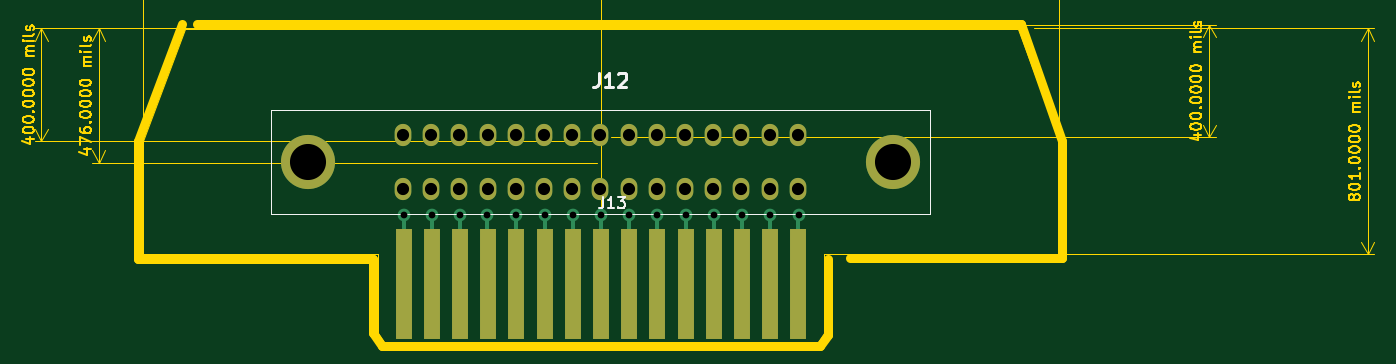
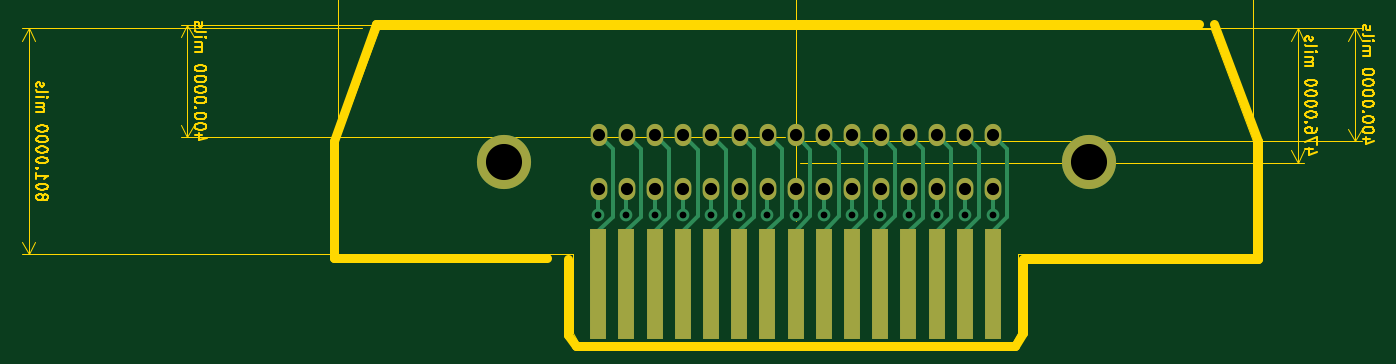
Circuit board: 11 layer files. Board 83.2 x 50.2 mm.
- bottom_copper: right_angle-B_Cu.gbr (10365 bytes)
- bottom_mask: right_angle-B_Mask.gbr (1850 bytes)
- paste: right_angle-B_Paste.gbr (497 bytes)
- bottom_silk: right_angle-B_Silkscreen.gbr (498 bytes)
- outline: right_angle-Edge_Cuts.gbr (36401 bytes)
- outline: right_angle-Edge_Cuts_Mill.gbr (17566 bytes)
- top_copper: right_angle-F_Cu.gbr (6358 bytes)
- top_mask: right_angle-F_Mask.gbr (1850 bytes)
- paste: right_angle-F_Paste.gbr (497 bytes)
- top_silk: right_angle-F_Silkscreen.gbr (3028 bytes)
- drill: right_angle.drl (1323 bytes)

=== bottom_copper: right_angle-B_Cu.gbr (10365 bytes, source omitted) ===
=== bottom_mask: right_angle-B_Mask.gbr ===
%TF.GenerationSoftware,KiCad,Pcbnew,7.0.11-7.0.11~ubuntu22.04.1*%
%TF.CreationDate,2024-10-06T05:31:21-04:00*%
%TF.ProjectId,right_angle,72696768-745f-4616-9e67-6c652e6b6963,DEV*%
%TF.SameCoordinates,Original*%
%TF.FileFunction,Soldermask,Bot*%
%TF.FilePolarity,Negative*%
%FSLAX46Y46*%
G04 Gerber Fmt 4.6, Leading zero omitted, Abs format (unit mm)*
G04 Created by KiCad (PCBNEW 7.0.11-7.0.11~ubuntu22.04.1) date 2024-10-06 05:31:21*
%MOMM*%
%LPD*%
G01*
G04 APERTURE LIST*
%ADD10O,1.500000X2.000000*%
%ADD11C,4.875000*%
%ADD12R,1.524000X9.906000*%
G04 APERTURE END LIST*
D10*
%TO.C,J12*%
X108686600Y-128383600D03*
X108686600Y-133209600D03*
X111226600Y-128383600D03*
X111226600Y-133209600D03*
X113766600Y-128383600D03*
X113766600Y-133209600D03*
X116306600Y-128383600D03*
X116306600Y-133209600D03*
X118846600Y-128383600D03*
X118846600Y-133209600D03*
X121386600Y-128383600D03*
X121386600Y-133209600D03*
X123926600Y-128383600D03*
X123926600Y-133209600D03*
X126466600Y-128383600D03*
X126466600Y-133209600D03*
X129006600Y-128383600D03*
X129006600Y-133209600D03*
X131546600Y-128383600D03*
X131546600Y-133209600D03*
X134086600Y-128383600D03*
X134086600Y-133209600D03*
X136626600Y-128383600D03*
X136626600Y-133209600D03*
X139166600Y-128383600D03*
X139166600Y-133209600D03*
X141706600Y-128383600D03*
X141706600Y-133209600D03*
X144246600Y-128383600D03*
X144246600Y-133209600D03*
D11*
X100116600Y-130784600D03*
X152816600Y-130784600D03*
%TD*%
D12*
%TO.C,J13*%
X108737400Y-141769400D03*
X111277400Y-141769400D03*
X113817400Y-141769400D03*
X116357400Y-141769400D03*
X118897400Y-141769400D03*
X121437400Y-141769400D03*
X123977400Y-141769400D03*
X126517400Y-141769400D03*
X129057400Y-141769400D03*
X131597400Y-141769400D03*
X134137400Y-141769400D03*
X136677400Y-141769400D03*
X139217400Y-141769400D03*
X141757400Y-141769400D03*
X144297400Y-141769400D03*
%TD*%
M02*

=== paste: right_angle-B_Paste.gbr ===
%TF.GenerationSoftware,KiCad,Pcbnew,7.0.11-7.0.11~ubuntu22.04.1*%
%TF.CreationDate,2024-10-06T05:31:21-04:00*%
%TF.ProjectId,right_angle,72696768-745f-4616-9e67-6c652e6b6963,DEV*%
%TF.SameCoordinates,Original*%
%TF.FileFunction,Paste,Bot*%
%TF.FilePolarity,Positive*%
%FSLAX46Y46*%
G04 Gerber Fmt 4.6, Leading zero omitted, Abs format (unit mm)*
G04 Created by KiCad (PCBNEW 7.0.11-7.0.11~ubuntu22.04.1) date 2024-10-06 05:31:21*
%MOMM*%
%LPD*%
G01*
G04 APERTURE LIST*
G04 APERTURE END LIST*
M02*

=== bottom_silk: right_angle-B_Silkscreen.gbr ===
%TF.GenerationSoftware,KiCad,Pcbnew,7.0.11-7.0.11~ubuntu22.04.1*%
%TF.CreationDate,2024-10-06T05:31:21-04:00*%
%TF.ProjectId,right_angle,72696768-745f-4616-9e67-6c652e6b6963,DEV*%
%TF.SameCoordinates,Original*%
%TF.FileFunction,Legend,Bot*%
%TF.FilePolarity,Positive*%
%FSLAX46Y46*%
G04 Gerber Fmt 4.6, Leading zero omitted, Abs format (unit mm)*
G04 Created by KiCad (PCBNEW 7.0.11-7.0.11~ubuntu22.04.1) date 2024-10-06 05:31:21*
%MOMM*%
%LPD*%
G01*
G04 APERTURE LIST*
G04 APERTURE END LIST*
M02*

=== outline: right_angle-Edge_Cuts.gbr (36401 bytes, source omitted) ===
=== outline: right_angle-Edge_Cuts_Mill.gbr (17566 bytes, source omitted) ===
=== top_copper: right_angle-F_Cu.gbr (6358 bytes, source omitted) ===
=== top_mask: right_angle-F_Mask.gbr ===
%TF.GenerationSoftware,KiCad,Pcbnew,7.0.11-7.0.11~ubuntu22.04.1*%
%TF.CreationDate,2024-10-06T05:31:21-04:00*%
%TF.ProjectId,right_angle,72696768-745f-4616-9e67-6c652e6b6963,DEV*%
%TF.SameCoordinates,Original*%
%TF.FileFunction,Soldermask,Top*%
%TF.FilePolarity,Negative*%
%FSLAX46Y46*%
G04 Gerber Fmt 4.6, Leading zero omitted, Abs format (unit mm)*
G04 Created by KiCad (PCBNEW 7.0.11-7.0.11~ubuntu22.04.1) date 2024-10-06 05:31:21*
%MOMM*%
%LPD*%
G01*
G04 APERTURE LIST*
%ADD10O,1.500000X2.000000*%
%ADD11C,4.875000*%
%ADD12R,1.524000X9.906000*%
G04 APERTURE END LIST*
D10*
%TO.C,J12*%
X108686600Y-128383600D03*
X108686600Y-133209600D03*
X111226600Y-128383600D03*
X111226600Y-133209600D03*
X113766600Y-128383600D03*
X113766600Y-133209600D03*
X116306600Y-128383600D03*
X116306600Y-133209600D03*
X118846600Y-128383600D03*
X118846600Y-133209600D03*
X121386600Y-128383600D03*
X121386600Y-133209600D03*
X123926600Y-128383600D03*
X123926600Y-133209600D03*
X126466600Y-128383600D03*
X126466600Y-133209600D03*
X129006600Y-128383600D03*
X129006600Y-133209600D03*
X131546600Y-128383600D03*
X131546600Y-133209600D03*
X134086600Y-128383600D03*
X134086600Y-133209600D03*
X136626600Y-128383600D03*
X136626600Y-133209600D03*
X139166600Y-128383600D03*
X139166600Y-133209600D03*
X141706600Y-128383600D03*
X141706600Y-133209600D03*
X144246600Y-128383600D03*
X144246600Y-133209600D03*
D11*
X100116600Y-130784600D03*
X152816600Y-130784600D03*
%TD*%
D12*
%TO.C,J13*%
X108737400Y-141769400D03*
X111277400Y-141769400D03*
X113817400Y-141769400D03*
X116357400Y-141769400D03*
X118897400Y-141769400D03*
X121437400Y-141769400D03*
X123977400Y-141769400D03*
X126517400Y-141769400D03*
X129057400Y-141769400D03*
X131597400Y-141769400D03*
X134137400Y-141769400D03*
X136677400Y-141769400D03*
X139217400Y-141769400D03*
X141757400Y-141769400D03*
X144297400Y-141769400D03*
%TD*%
M02*

=== paste: right_angle-F_Paste.gbr ===
%TF.GenerationSoftware,KiCad,Pcbnew,7.0.11-7.0.11~ubuntu22.04.1*%
%TF.CreationDate,2024-10-06T05:31:21-04:00*%
%TF.ProjectId,right_angle,72696768-745f-4616-9e67-6c652e6b6963,DEV*%
%TF.SameCoordinates,Original*%
%TF.FileFunction,Paste,Top*%
%TF.FilePolarity,Positive*%
%FSLAX46Y46*%
G04 Gerber Fmt 4.6, Leading zero omitted, Abs format (unit mm)*
G04 Created by KiCad (PCBNEW 7.0.11-7.0.11~ubuntu22.04.1) date 2024-10-06 05:31:21*
%MOMM*%
%LPD*%
G01*
G04 APERTURE LIST*
G04 APERTURE END LIST*
M02*

=== top_silk: right_angle-F_Silkscreen.gbr ===
%TF.GenerationSoftware,KiCad,Pcbnew,7.0.11-7.0.11~ubuntu22.04.1*%
%TF.CreationDate,2024-10-06T05:31:21-04:00*%
%TF.ProjectId,right_angle,72696768-745f-4616-9e67-6c652e6b6963,DEV*%
%TF.SameCoordinates,Original*%
%TF.FileFunction,Legend,Top*%
%TF.FilePolarity,Positive*%
%FSLAX46Y46*%
G04 Gerber Fmt 4.6, Leading zero omitted, Abs format (unit mm)*
G04 Created by KiCad (PCBNEW 7.0.11-7.0.11~ubuntu22.04.1) date 2024-10-06 05:31:21*
%MOMM*%
%LPD*%
G01*
G04 APERTURE LIST*
%ADD10C,0.254000*%
%ADD11C,0.150000*%
%ADD12C,0.100000*%
G04 APERTURE END LIST*
D10*
X126317305Y-122722918D02*
X126317305Y-123630061D01*
X126317305Y-123630061D02*
X126256828Y-123811489D01*
X126256828Y-123811489D02*
X126135876Y-123932442D01*
X126135876Y-123932442D02*
X125954447Y-123992918D01*
X125954447Y-123992918D02*
X125833495Y-123992918D01*
X127587305Y-123992918D02*
X126861590Y-123992918D01*
X127224447Y-123992918D02*
X127224447Y-122722918D01*
X127224447Y-122722918D02*
X127103495Y-122904346D01*
X127103495Y-122904346D02*
X126982543Y-123025299D01*
X126982543Y-123025299D02*
X126861590Y-123085775D01*
X128071114Y-122843870D02*
X128131590Y-122783394D01*
X128131590Y-122783394D02*
X128252543Y-122722918D01*
X128252543Y-122722918D02*
X128554924Y-122722918D01*
X128554924Y-122722918D02*
X128675876Y-122783394D01*
X128675876Y-122783394D02*
X128736352Y-122843870D01*
X128736352Y-122843870D02*
X128796829Y-122964822D01*
X128796829Y-122964822D02*
X128796829Y-123085775D01*
X128796829Y-123085775D02*
X128736352Y-123267203D01*
X128736352Y-123267203D02*
X128010638Y-123992918D01*
X128010638Y-123992918D02*
X128796829Y-123992918D01*
D11*
X126713676Y-133947819D02*
X126713676Y-134662104D01*
X126713676Y-134662104D02*
X126666057Y-134804961D01*
X126666057Y-134804961D02*
X126570819Y-134900200D01*
X126570819Y-134900200D02*
X126427962Y-134947819D01*
X126427962Y-134947819D02*
X126332724Y-134947819D01*
X127713676Y-134947819D02*
X127142248Y-134947819D01*
X127427962Y-134947819D02*
X127427962Y-133947819D01*
X127427962Y-133947819D02*
X127332724Y-134090676D01*
X127332724Y-134090676D02*
X127237486Y-134185914D01*
X127237486Y-134185914D02*
X127142248Y-134233533D01*
X128047010Y-133947819D02*
X128666057Y-133947819D01*
X128666057Y-133947819D02*
X128332724Y-134328771D01*
X128332724Y-134328771D02*
X128475581Y-134328771D01*
X128475581Y-134328771D02*
X128570819Y-134376390D01*
X128570819Y-134376390D02*
X128618438Y-134424009D01*
X128618438Y-134424009D02*
X128666057Y-134519247D01*
X128666057Y-134519247D02*
X128666057Y-134757342D01*
X128666057Y-134757342D02*
X128618438Y-134852580D01*
X128618438Y-134852580D02*
X128570819Y-134900200D01*
X128570819Y-134900200D02*
X128475581Y-134947819D01*
X128475581Y-134947819D02*
X128189867Y-134947819D01*
X128189867Y-134947819D02*
X128094629Y-134900200D01*
X128094629Y-134900200D02*
X128047010Y-134852580D01*
D12*
%TO.C,J12*%
X156121600Y-135459600D02*
X156121600Y-126109600D01*
X156121600Y-126109600D02*
X96811600Y-126109600D01*
X96811600Y-135459600D02*
X156121600Y-135459600D01*
X96811600Y-126109600D02*
X96811600Y-135459600D01*
%TD*%
M02*

=== drill: right_angle.drl ===
M48
; DRILL file {KiCad 7.0.11-7.0.11~ubuntu22.04.1} date Sun 06 Oct 2024 05:31:24 AM EDT
; FORMAT={-:-/ absolute / metric / decimal}
; #@! TF.CreationDate,2024-10-06T05:31:24-04:00
; #@! TF.GenerationSoftware,Kicad,Pcbnew,7.0.11-7.0.11~ubuntu22.04.1
; #@! TF.FileFunction,MixedPlating,1,2
FMAT,2
METRIC
; #@! TA.AperFunction,Plated,PTH,ViaDrill
T1C0.610
; #@! TA.AperFunction,Plated,PTH,ComponentDrill
T2C1.100
; #@! TA.AperFunction,Plated,PTH,ComponentDrill
T3C3.250
%
G90
G05
T1
X108.737Y-135.521
X111.277Y-135.521
X113.817Y-135.521
X116.281Y-135.521
X118.897Y-135.521
X121.463Y-135.521
X123.977Y-135.521
X126.517Y-135.521
X129.057Y-135.521
X131.597Y-135.521
X134.137Y-135.521
X136.677Y-135.521
X139.217Y-135.521
X141.757Y-135.521
X144.323Y-135.521
T2
X108.687Y-128.384
X108.687Y-133.21
X111.227Y-128.384
X111.227Y-133.21
X113.767Y-128.384
X113.767Y-133.21
X116.307Y-128.384
X116.307Y-133.21
X118.847Y-128.384
X118.847Y-133.21
X121.387Y-128.384
X121.387Y-133.21
X123.927Y-128.384
X123.927Y-133.21
X126.467Y-128.384
X126.467Y-133.21
X129.007Y-128.384
X129.007Y-133.21
X131.547Y-128.384
X131.547Y-133.21
X134.087Y-128.384
X134.087Y-133.21
X136.627Y-128.384
X136.627Y-133.21
X139.167Y-128.384
X139.167Y-133.21
X141.707Y-128.384
X141.707Y-133.21
X144.247Y-128.384
X144.247Y-133.21
T3
X100.117Y-130.785
X152.817Y-130.785
M30

